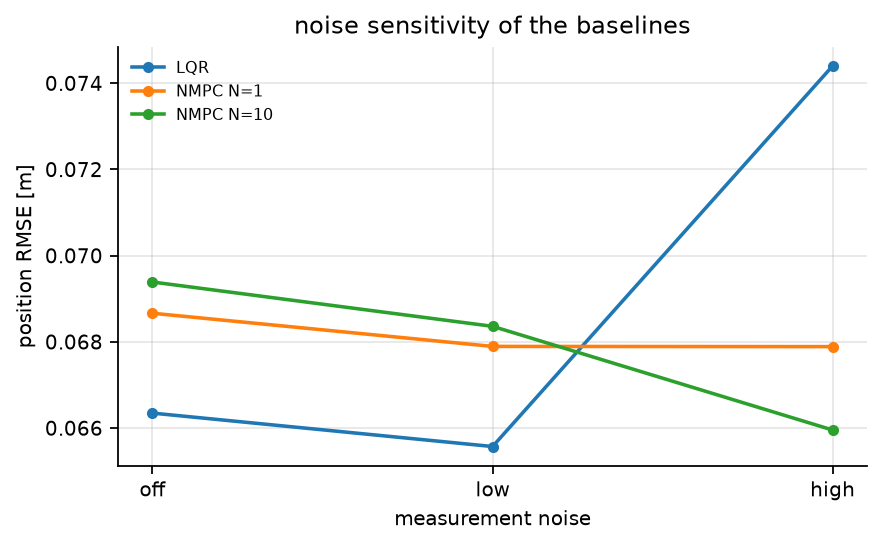

The file beside this chart, header and first rows:
noise, ctrl, rmse, rmse_iqr, maxerr, tilt, effort, smooth, sat, crash, ms_per_step, respawns
off, LQR, 0.06635, 0.02649, 0.173, 0.08676, 0.5365, 0.001479, 0.0, 0.0, 22.86, 0
off, NMPC N=1, 0.06866, 0.02574, 0.1883, 0.04948, 0.5362, 0.0003726, 0.0, 0.0, 65.41, 0
off, NMPC N=10, 0.06939, 0.02654, 0.1837, 0.08122, 0.5343, 0.001653, 0.0, 0.0, 71.26, 0
low, LQR, 0.06557, 0.0263, 0.183, 0.0811, 0.5278, 0.006399, 0.0, 0.0, 40.14, 0
low, NMPC N=1, 0.06789, 0.0234, 0.1912, 0.04864, 0.5248, 0.006986, 0.0, 0.0, 63.8, 0
low, NMPC N=10, 0.06836, 0.02509, 0.1694, 0.08564, 0.5274, 0.007617, 0.0, 0.0, 75.56, 0
high, LQR, 0.0744, 0.02495, 0.2699, 0.171, 0.5309, 0.07848, 0.04333, 0.0, 36.89, 0
high, NMPC N=1, 0.06789, 0.01981, 0.1802, 0.1033, 0.5156, 0.09451, 0.08, 0.0, 55.03, 0
high, NMPC N=10, 0.06595, 0.02883, 0.1577, 0.1247, 0.5156, 0.07998, 0.03333, 0.0, 85.42, 0
